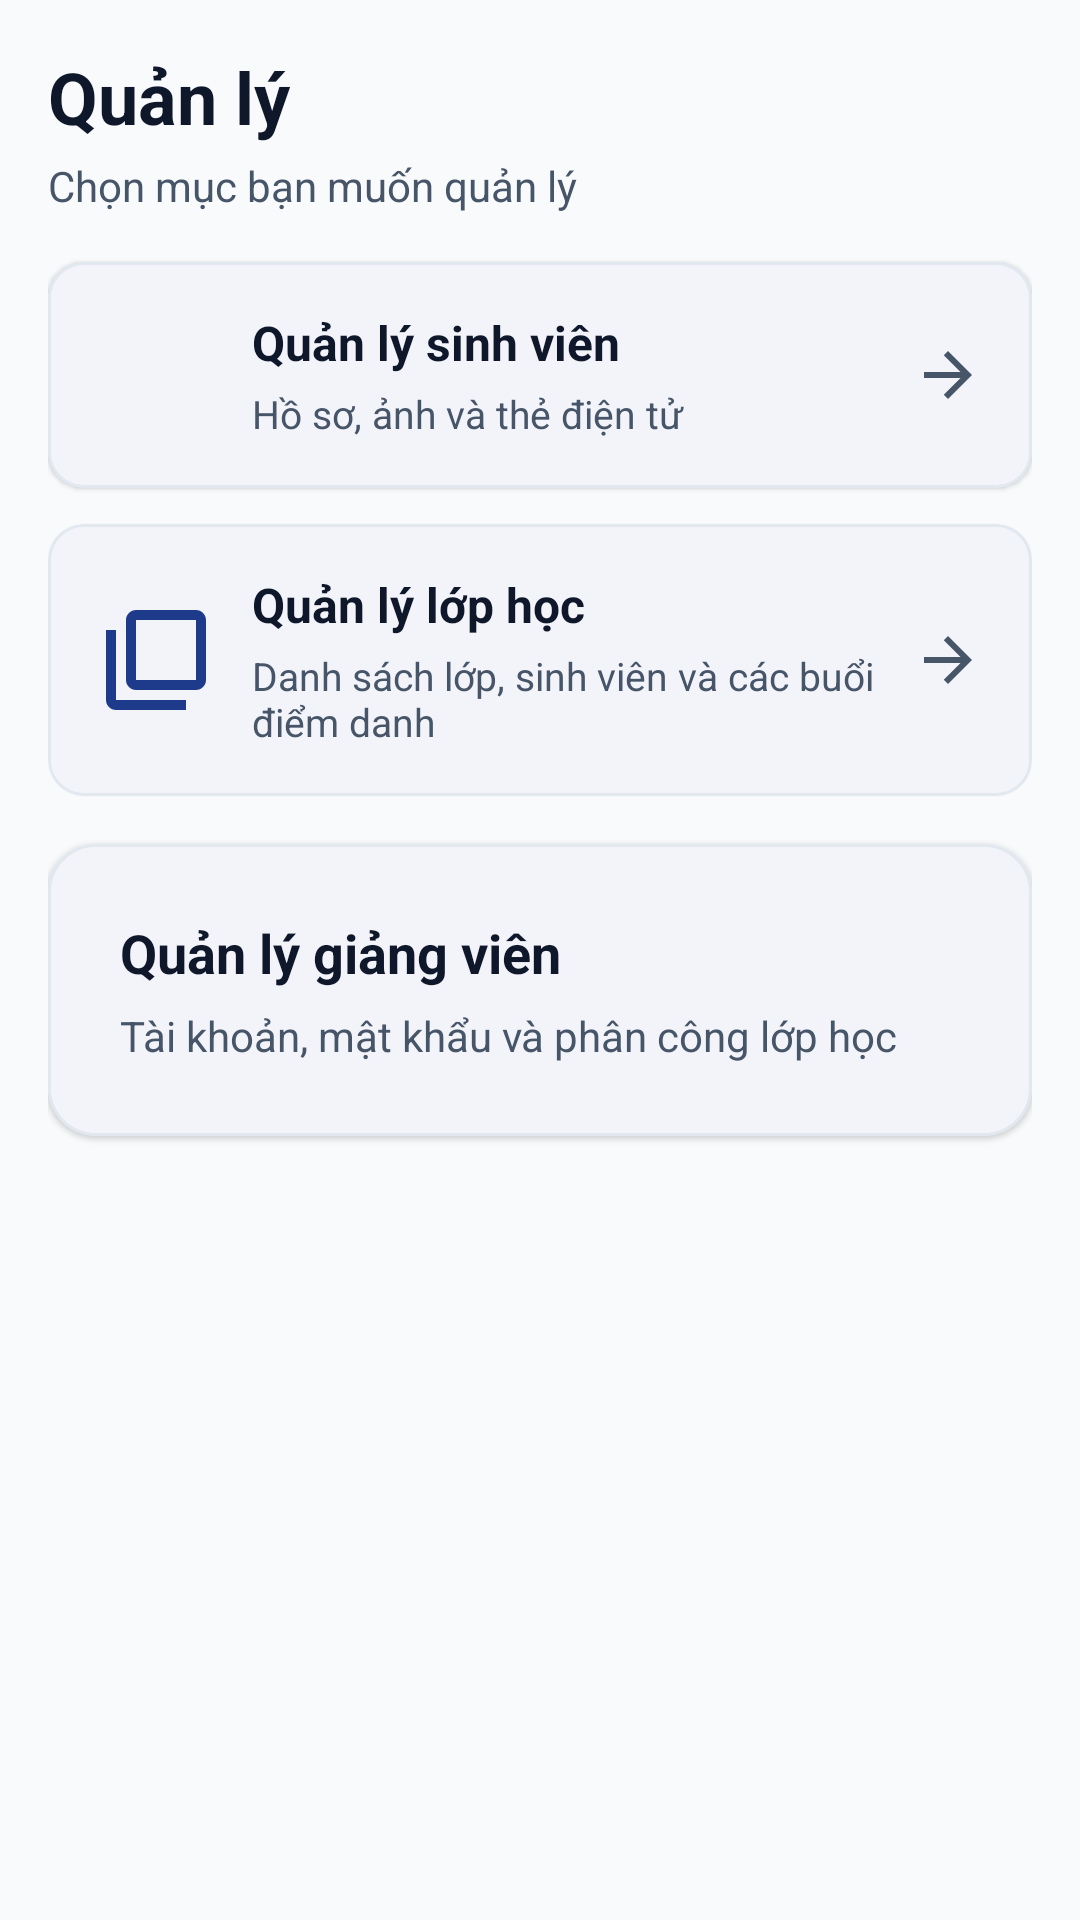

Produce the Android XML layout that renders to this screen, including the resource entries it uses.
<!-- AndroidManifest.xml: application theme Theme.TH9 -->
<!-- res/layout/view_management.xml -->
<?xml version="1.0" encoding="utf-8"?>
<androidx.core.widget.NestedScrollView xmlns:android="http://schemas.android.com/apk/res/android"
    xmlns:app="http://schemas.android.com/apk/res-auto"
    android:layout_width="match_parent"
    android:layout_height="match_parent"
    android:fillViewport="true">

    <LinearLayout
        android:layout_width="match_parent"
        android:layout_height="wrap_content"
        android:orientation="vertical"
        android:padding="@dimen/spacing_lg">

        <TextView
            android:layout_width="match_parent"
            android:layout_height="wrap_content"
            android:text="@string/management_title"
            android:textColor="@color/text_primary"
            android:textSize="24sp"
            android:textStyle="bold" />

        <TextView
            android:layout_width="match_parent"
            android:layout_height="wrap_content"
            android:layout_marginTop="@dimen/spacing_xs"
            android:layout_marginBottom="@dimen/spacing_lg"
            android:text="@string/management_description"
            android:textColor="@color/text_secondary"
            android:textSize="@dimen/text_body" />

        <com.google.android.material.card.MaterialCardView
            android:id="@+id/card_manage_students"
            android:layout_width="match_parent"
            android:layout_height="wrap_content"
            android:clickable="true"
            android:focusable="true"
            android:foreground="?attr/selectableItemBackground"
            app:cardBackgroundColor="@color/surface"
            app:cardCornerRadius="@dimen/corner_md"
            app:cardElevation="1dp"
            app:strokeColor="@color/divider"
            app:strokeWidth="1dp">

            <LinearLayout
                android:layout_width="match_parent"
                android:layout_height="wrap_content"
                android:gravity="center_vertical"
                android:orientation="horizontal"
                android:padding="@dimen/spacing_lg">

                <ImageView
                    android:layout_width="40dp"
                    android:layout_height="40dp"
                    android:importantForAccessibility="no"
                    android:src="@drawable/ic_person"
                    app:tint="@color/primary" />

                <LinearLayout
                    android:layout_width="0dp"
                    android:layout_height="wrap_content"
                    android:layout_marginStart="@dimen/spacing_md"
                    android:layout_weight="1"
                    android:orientation="vertical">

                    <TextView
                        android:layout_width="match_parent"
                        android:layout_height="wrap_content"
                        android:text="@string/management_students"
                        android:textColor="@color/text_primary"
                        android:textSize="@dimen/text_body_lg"
                        android:textStyle="bold" />

                    <TextView
                        android:layout_width="match_parent"
                        android:layout_height="wrap_content"
                        android:layout_marginTop="@dimen/spacing_xs"
                        android:text="@string/management_students_description"
                        android:textColor="@color/text_secondary"
                        android:textSize="@dimen/text_body_sm" />
                </LinearLayout>

                <ImageView
                    android:layout_width="24dp"
                    android:layout_height="24dp"
                    android:importantForAccessibility="no"
                    android:rotation="180"
                    android:src="@drawable/ic_arrow_back"
                    app:tint="@color/text_secondary" />
            </LinearLayout>
        </com.google.android.material.card.MaterialCardView>

        <com.google.android.material.card.MaterialCardView
            android:id="@+id/card_manage_classes"
            android:layout_width="match_parent"
            android:layout_height="wrap_content"
            android:layout_marginTop="@dimen/spacing_md"
            android:clickable="true"
            android:focusable="true"
            android:foreground="?attr/selectableItemBackground"
            app:cardBackgroundColor="@color/surface"
            app:cardCornerRadius="@dimen/corner_md"
            app:cardElevation="1dp"
            app:strokeColor="@color/divider"
            app:strokeWidth="1dp">

            <LinearLayout
                android:layout_width="match_parent"
                android:layout_height="wrap_content"
                android:gravity="center_vertical"
                android:orientation="horizontal"
                android:padding="@dimen/spacing_lg">

                <ImageView
                    android:layout_width="40dp"
                    android:layout_height="40dp"
                    android:importantForAccessibility="no"
                    android:src="@drawable/ic_class"
                    app:tint="@color/primary" />

                <LinearLayout
                    android:layout_width="0dp"
                    android:layout_height="wrap_content"
                    android:layout_marginStart="@dimen/spacing_md"
                    android:layout_weight="1"
                    android:orientation="vertical">

                    <TextView
                        android:layout_width="match_parent"
                        android:layout_height="wrap_content"
                        android:text="@string/management_classes"
                        android:textColor="@color/text_primary"
                        android:textSize="@dimen/text_body_lg"
                        android:textStyle="bold" />

                    <TextView
                        android:layout_width="match_parent"
                        android:layout_height="wrap_content"
                        android:layout_marginTop="@dimen/spacing_xs"
                        android:text="@string/management_classes_description"
                        android:textColor="@color/text_secondary"
                        android:textSize="@dimen/text_body_sm" />
                </LinearLayout>

                <ImageView
                    android:layout_width="24dp"
                    android:layout_height="24dp"
                    android:importantForAccessibility="no"
                    android:rotation="180"
                    android:src="@drawable/ic_arrow_back"
                    app:tint="@color/text_secondary" />
            </LinearLayout>
        </com.google.android.material.card.MaterialCardView>

        <com.google.android.material.card.MaterialCardView android:id="@+id/card_manage_teachers" android:layout_width="match_parent" android:layout_height="wrap_content" android:layout_marginTop="16dp" android:clickable="true" android:focusable="true" android:foreground="?attr/selectableItemBackground" app:cardBackgroundColor="@color/surface" app:cardCornerRadius="16dp" app:strokeColor="@color/divider" app:strokeWidth="1dp">
            <LinearLayout android:layout_width="match_parent" android:layout_height="wrap_content" android:orientation="vertical" android:padding="24dp">
                <TextView android:layout_width="match_parent" android:layout_height="wrap_content" android:text="Quản lý giảng viên" android:textStyle="bold" android:textSize="18sp" android:textColor="@color/text_primary" />
                <TextView android:layout_width="match_parent" android:layout_height="wrap_content" android:layout_marginTop="6dp" android:text="Tài khoản, mật khẩu và phân công lớp học" android:textColor="@color/text_secondary" />
            </LinearLayout>
        </com.google.android.material.card.MaterialCardView>
    </LinearLayout>
</androidx.core.widget.NestedScrollView>
<!-- resources referenced by this layout -->
<resources>
  <color name="divider">#E2E8F0</color>
  <color name="primary">#1E3A8A</color>
  <color name="surface">#FFFFFF</color>
  <color name="text_primary">#0F172A</color>
  <color name="text_secondary">#475569</color>
  <dimen name="corner_md">12dp</dimen>
  <dimen name="spacing_lg">16dp</dimen>
  <dimen name="spacing_md">12dp</dimen>
  <dimen name="spacing_xs">4dp</dimen>
  <dimen name="text_body">14sp</dimen>
  <dimen name="text_body_lg">16sp</dimen>
  <dimen name="text_body_sm">13sp</dimen>
  <!-- drawable ic_arrow_back (drawable) -->
  <vector xmlns:android="http://schemas.android.com/apk/res/android"
      android:width="24dp"
      android:height="24dp"
      android:viewportWidth="24"
      android:viewportHeight="24">
      <path
          android:fillColor="@color/text_primary"
          android:pathData="M20,11H7.83l5.59,-5.59L12,4l-8,8 8,8 1.41,-1.41L7.83,13H20v-2z"/>
  </vector>
  <!-- drawable ic_class (drawable) -->
  <vector xmlns:android="http://schemas.android.com/apk/res/android"
      android:width="24dp"
      android:height="24dp"
      android:viewportWidth="24"
      android:viewportHeight="24">
      <path
          android:fillColor="@color/text_secondary"
          android:pathData="M4,6H2v14c0,1.1 0.9,2 2,2h14v-2H4V6zm16,-4H8c-1.1,0 -2,0.9 -2,2v12c0,1.1 0.9,2 2,2h12c1.1,0 2,-0.9 2,-2V4c0,-1.1 -0.9,-2 -2,-2zm0,14H8V4h12v12z"/>
  </vector>
  <string name="management_classes">Quản lý lớp học</string>
  <string name="management_classes_description">Danh sách lớp, sinh viên và các buổi điểm danh</string>
  <string name="management_description">Chọn mục bạn muốn quản lý</string>
  <string name="management_students">Quản lý sinh viên</string>
  <string name="management_students_description">Hồ sơ, ảnh và thẻ điện tử</string>
  <string name="management_title">Quản lý</string>
  <style name="Theme.TH9" parent="Base.Theme.TH9" />
  <style name="Base.Theme.TH9" parent="Theme.Material3.DayNight.NoActionBar">
          
          <item name="colorPrimary">@color/primary</item>
          <item name="colorOnPrimary">@color/on_primary</item>
          <item name="colorPrimaryContainer">@color/primary_container</item>
          <item name="colorOnPrimaryContainer">@color/on_primary_container</item>
  
          <item name="colorSecondary">@color/secondary</item>
          <item name="colorOnSecondary">@color/on_secondary</item>
          <item name="colorSecondaryContainer">@color/secondary_container</item>
  
          <item name="android:colorBackground">@color/background</item>
          <item name="colorSurface">@color/surface</item>
          <item name="colorOnSurface">@color/text_primary</item>
          <item name="colorSurfaceVariant">@color/surface_variant</item>
          <item name="colorOnSurfaceVariant">@color/text_secondary</item>
  
          
          <item name="android:statusBarColor">@color/background</item>
          <item name="android:windowLightStatusBar">true</item>
          <item name="android:navigationBarColor">@color/surface</item>
  
          <item name="materialCardViewStyle">@style/Widget.App.CardView</item>
      </style>
  <color name="on_primary">#FFFFFF</color>
  <color name="primary_container">#DBEAFE</color>
  <color name="on_primary_container">#1E3A8A</color>
  <color name="secondary">#475569</color>
  <color name="on_secondary">#FFFFFF</color>
  <color name="secondary_container">#F1F5F9</color>
  <color name="background">#F8FAFC</color>
  <color name="surface_variant">#F1F5F9</color>
  <style name="Widget.App.CardView" parent="Widget.Material3.CardView.Elevated">
          <item name="cardElevation">1dp</item>
          <item name="cardCornerRadius">14dp</item>
          <item name="strokeColor">@color/divider</item>
          <item name="strokeWidth">1dp</item>
          <item name="cardBackgroundColor">@color/surface_card</item>
      </style>
  <color name="surface_card">#FFFFFF</color>
</resources>
